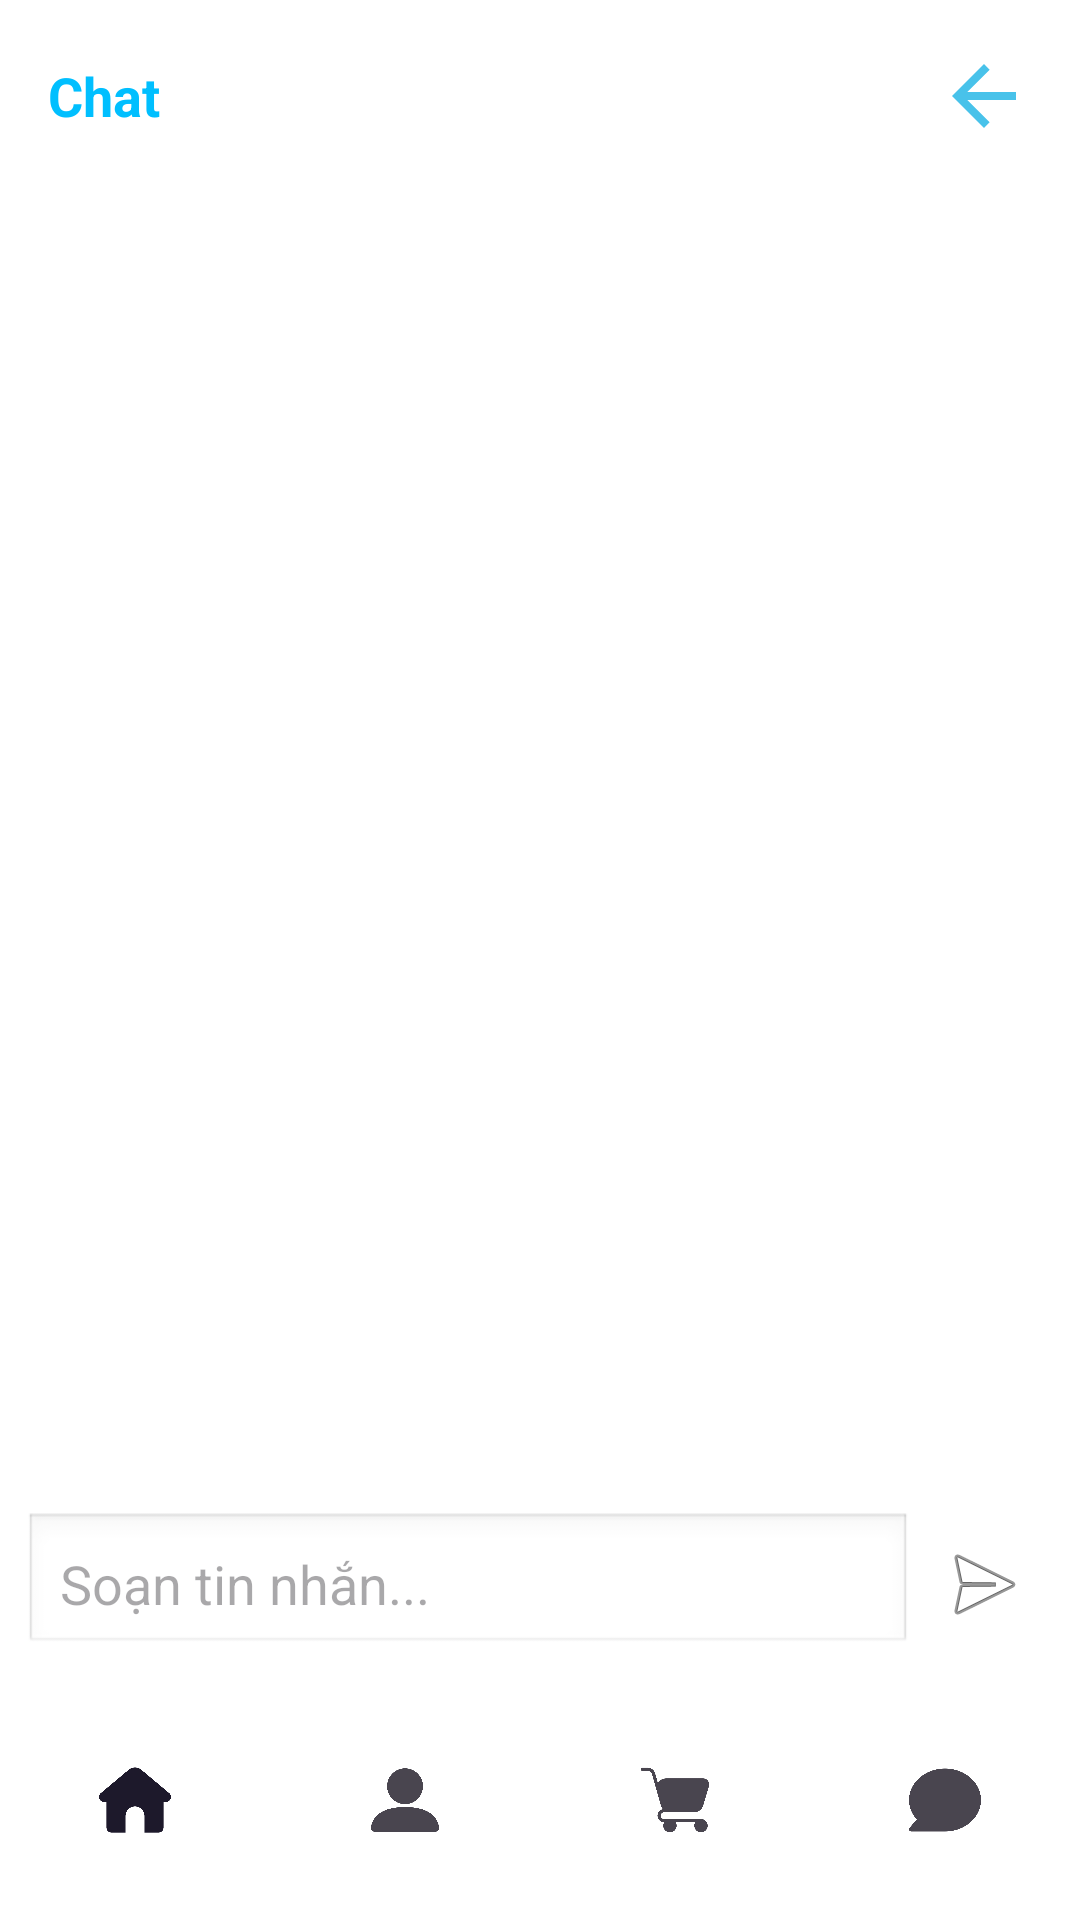

Produce the Android XML layout that renders to this screen, including the resource entries it uses.
<!-- AndroidManifest.xml: application theme Theme.AppOrdPizza -->
<!-- res/layout/activity_chat_admin.xml -->
<?xml version="1.0" encoding="utf-8"?>
<androidx.constraintlayout.widget.ConstraintLayout
    xmlns:android="http://schemas.android.com/apk/res/android"
    xmlns:app="http://schemas.android.com/apk/res-auto"
    android:id="@+id/main"
    android:layout_width="match_parent"
    android:layout_height="match_parent"
    android:background="@android:color/white">

    
    
    <LinearLayout
        android:id="@+id/headerLayout"
        android:layout_width="0dp"
        android:layout_height="wrap_content"
        android:padding="16dp"
        android:gravity="center_vertical"
        android:orientation="horizontal"
        app:layout_constraintTop_toTopOf="parent"
        app:layout_constraintStart_toStartOf="parent"
        app:layout_constraintEnd_toEndOf="parent">

        
        <TextView
            android:id="@+id/tvChatWith"
            android:layout_width="0dp"
            android:layout_height="wrap_content"
            android:text="Chat"
            android:textColor="#00BFFF"
            android:textStyle="bold"
            android:textSize="18sp"
            android:layout_weight="1" />

        
        <ImageView
            android:id="@+id/imgBack"
            android:layout_width="32dp"
            android:layout_height="32dp"
            android:src="@drawable/baseline_arrow_back_24"
            android:contentDescription="Back" />
    </LinearLayout>


    
    <androidx.recyclerview.widget.RecyclerView
        android:id="@+id/recyclerChat"
        android:layout_width="0dp"
        android:layout_height="0dp"
        android:padding="8dp"
        android:clipToPadding="false"
        app:layout_constraintTop_toBottomOf="@id/headerLayout"
        app:layout_constraintBottom_toTopOf="@id/messageInputLayout"
        app:layout_constraintStart_toStartOf="parent"
        app:layout_constraintEnd_toEndOf="parent" />

    
    <LinearLayout
        android:id="@+id/messageInputLayout"
        android:layout_width="0dp"
        android:layout_height="wrap_content"
        android:orientation="horizontal"
        android:padding="8dp"
        android:background="#FFFFFF"
        app:layout_constraintBottom_toTopOf="@id/bottomNavigation"
        app:layout_constraintStart_toStartOf="parent"
        app:layout_constraintEnd_toEndOf="parent">

        <EditText
            android:id="@+id/edtMessage"
            android:layout_width="0dp"
            android:layout_height="48dp"
            android:layout_weight="1"
            android:background="@android:drawable/edit_text"
            android:hint="Soạn tin nhắn..."
            android:padding="12dp"
            android:textColor="#000" />

        <ImageView
            android:id="@+id/btnSend"
            android:layout_width="48dp"
            android:layout_height="48dp"
            android:src="@android:drawable/ic_menu_send"
            android:contentDescription="Gửi"
            android:padding="8dp" />
    </LinearLayout>

    
    <com.google.android.material.bottomnavigation.BottomNavigationView
        android:id="@+id/bottomNavigation"
        android:layout_width="0dp"
        android:layout_height="wrap_content"
        android:background="@android:color/white"
        app:menu="@menu/bottom_nav_menu"
        app:labelVisibilityMode="unlabeled"
        app:itemIconSize="24dp"
        app:layout_constraintBottom_toBottomOf="parent"
        app:layout_constraintStart_toStartOf="parent"
        app:layout_constraintEnd_toEndOf="parent" />

</androidx.constraintlayout.widget.ConstraintLayout>
<!-- resources referenced by this layout -->
<resources>
  <!-- drawable baseline_arrow_back_24 (drawable) -->
  <vector xmlns:android="http://schemas.android.com/apk/res/android" android:autoMirrored="true" android:height="24dp" android:tint="#48C2EA" android:viewportHeight="24" android:viewportWidth="24" android:width="24dp">
        
      <path android:fillColor="@android:color/white" android:pathData="M20,11H7.83l5.59,-5.59L12,4l-8,8 8,8 1.41,-1.41L7.83,13H20v-2z"/>
      
  </vector>
  <style name="Theme.AppOrdPizza" parent="Base.Theme.AppOrdPizza" />
  <style name="Base.Theme.AppOrdPizza" parent="Theme.Material3.DayNight.NoActionBar">
          
          
      </style>
</resources>
